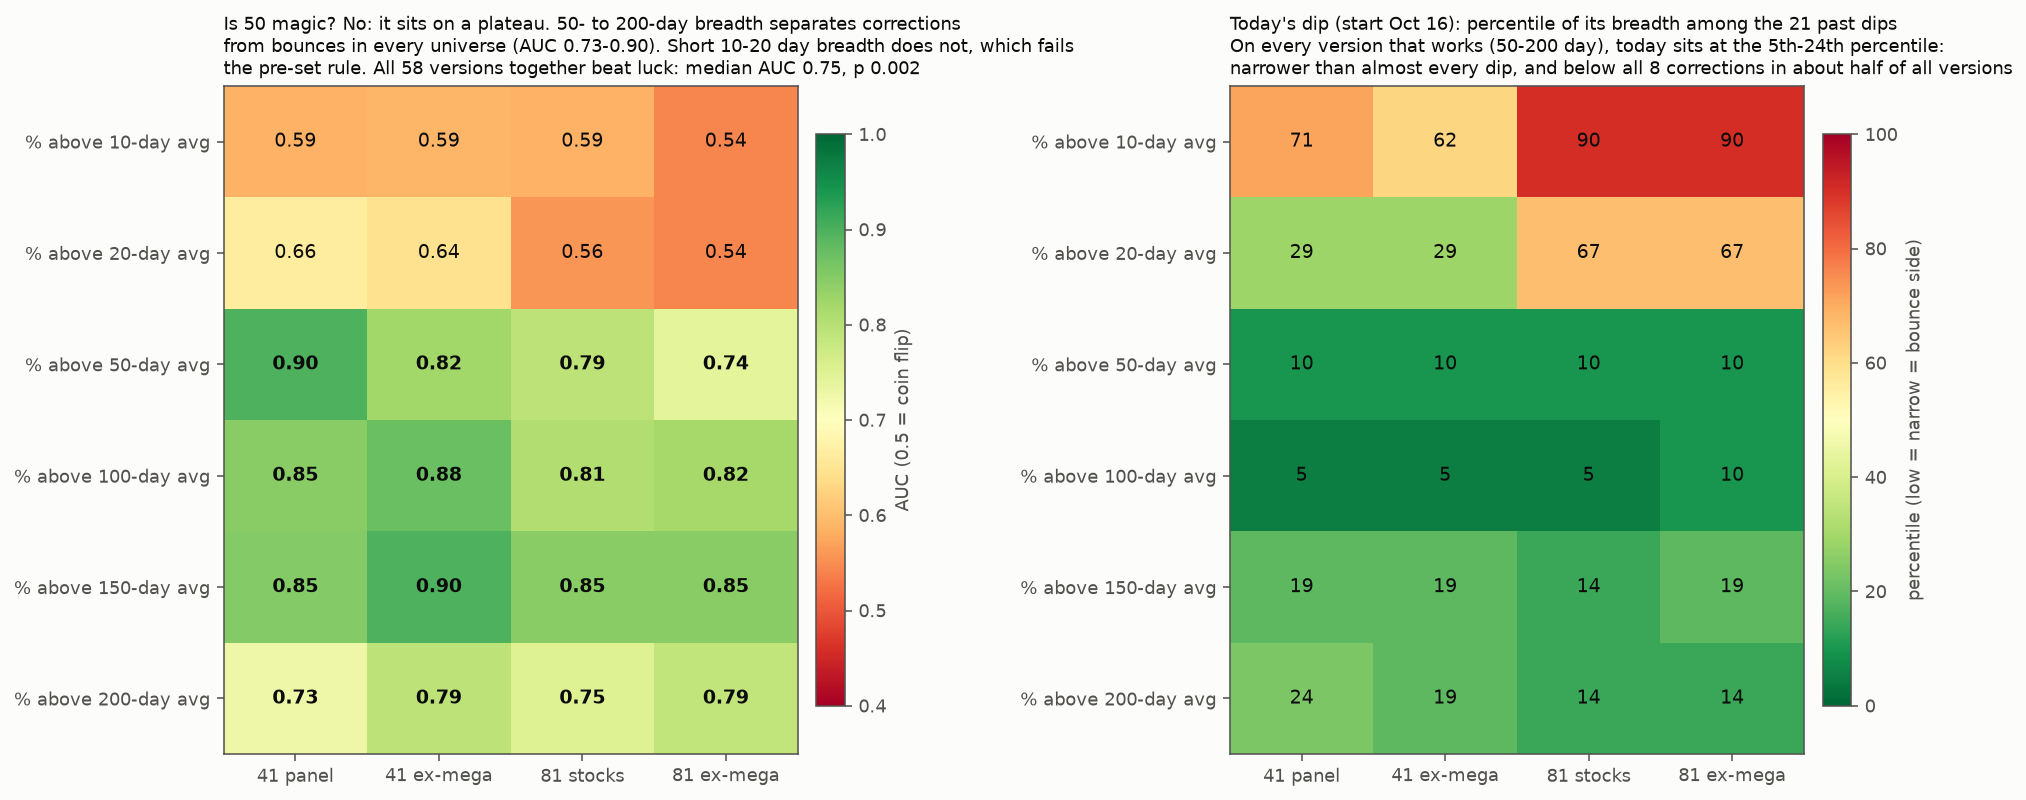

The data file committed next to this chart (first rows):
measure, universe, reading, AUC (broader -> correction), corrections mean, bounces mean, today at dip start, today percentile among 21 dips, latest (Oct 23)
above 10-day, U1 panel 41, 5-day mean, 0.5865, 0.5329, 0.4833, 0.5756, 0.7143, 0.5561
above 10-day, U1 panel 41, start day, 0.5096, 0.3567, 0.3471, 0.561, 0.9048, 0.5366
above 20-day, U1 panel 41, 5-day mean, 0.6635, 0.6195, 0.5482, 0.522, 0.2857, 0.5366
above 20-day, U1 panel 41, start day, 0.6106, 0.503, 0.4559, 0.5122, 0.6667, 0.5122
above 50-day, U1 panel 41, 5-day mean, 0.899, 0.7232, 0.5542, 0.4537, 0.0952, 0.478
above 50-day, U1 panel 41, start day, 0.8702, 0.6433, 0.4841, 0.3902, 0.0952, 0.439
above 100-day, U1 panel 41, 5-day mean, 0.8462, 0.7335, 0.588, 0.4341, 0.0476, 0.4829
above 100-day, U1 panel 41, start day, 0.8798, 0.6799, 0.5441, 0.3902, 0.0476, 0.4634
above 150-day, U1 panel 41, 5-day mean, 0.851, 0.7488, 0.5989, 0.6049, 0.1905, 0.5756
above 150-day, U1 panel 41, start day, 0.8894, 0.7134, 0.5591, 0.6098, 0.2381, 0.561
above 200-day, U1 panel 41, 5-day mean, 0.726, 0.7329, 0.6139, 0.6195, 0.2381, 0.6341
above 200-day, U1 panel 41, start day, 0.7548, 0.7287, 0.5985, 0.6098, 0.2381, 0.6585
above 10-day, U2 panel + 40 (81), 5-day mean, 0.5865, 0.521, 0.4976, 0.6815, 0.9048, 0.684
above 10-day, U2 panel + 40 (81), start day, 0.4663, 0.3519, 0.3552, 0.7037, 1.0, 0.6543
above 20-day, U2 panel + 40 (81), 5-day mean, 0.5577, 0.5954, 0.5571, 0.6173, 0.6667, 0.684
above 20-day, U2 panel + 40 (81), start day, 0.476, 0.483, 0.4691, 0.679, 0.9048, 0.6667
above 50-day, U2 panel + 40 (81), 5-day mean, 0.7933, 0.687, 0.5571, 0.4667, 0.0952, 0.5827
above 50-day, U2 panel + 40 (81), start day, 0.8125, 0.6219, 0.4929, 0.4815, 0.1905, 0.5926
above 100-day, U2 panel + 40 (81), 5-day mean, 0.8077, 0.7105, 0.5916, 0.4568, 0.0476, 0.5333
above 100-day, U2 panel + 40 (81), start day, 0.8413, 0.6744, 0.5527, 0.4691, 0.0476, 0.5309
above 150-day, U2 panel + 40 (81), 5-day mean, 0.8462, 0.7207, 0.592, 0.5531, 0.1429, 0.5852
above 150-day, U2 panel + 40 (81), start day, 0.8413, 0.6914, 0.5537, 0.5926, 0.381, 0.5926
above 200-day, U2 panel + 40 (81), 5-day mean, 0.75, 0.7148, 0.6034, 0.5457, 0.1429, 0.5901
above 200-day, U2 panel + 40 (81), start day, 0.7548, 0.7052, 0.5878, 0.5556, 0.0952, 0.6296
above 10-day, U3 panel ex-mega (35), 5-day mean, 0.5913, 0.5379, 0.4901, 0.5714, 0.619, 0.6114
above 10-day, U3 panel ex-mega (35), start day, 0.4375, 0.3714, 0.378, 0.6286, 0.9048, 0.6
above 20-day, U3 panel ex-mega (35), 5-day mean, 0.6442, 0.6179, 0.5499, 0.48, 0.2857, 0.5657
above 20-day, U3 panel ex-mega (35), start day, 0.5481, 0.5107, 0.4769, 0.5429, 0.619, 0.5714
above 50-day, U3 panel ex-mega (35), 5-day mean, 0.8221, 0.715, 0.5424, 0.4, 0.0952, 0.4686
above 50-day, U3 panel ex-mega (35), start day, 0.7981, 0.6464, 0.4813, 0.3714, 0.0952, 0.4571
above 100-day, U3 panel ex-mega (35), 5-day mean, 0.875, 0.73, 0.5754, 0.3657, 0.0476, 0.4457
above 100-day, U3 panel ex-mega (35), start day, 0.9087, 0.6893, 0.5341, 0.3714, 0.0476, 0.4571
above 150-day, U3 panel ex-mega (35), 5-day mean, 0.899, 0.7479, 0.5815, 0.5486, 0.1905, 0.5429
above 150-day, U3 panel ex-mega (35), start day, 0.875, 0.7143, 0.5473, 0.5714, 0.2381, 0.5429
above 200-day, U3 panel ex-mega (35), 5-day mean, 0.7933, 0.7314, 0.5925, 0.56, 0.1905, 0.5943
above 200-day, U3 panel ex-mega (35), start day, 0.7981, 0.7321, 0.5802, 0.5714, 0.1905, 0.6286
above 10-day, U4 81 ex-mega (73), 5-day mean, 0.5433, 0.5236, 0.5024, 0.7014, 0.9048, 0.7288
above 10-day, U4 81 ex-mega (73), start day, 0.4615, 0.3647, 0.3741, 0.7671, 1.0, 0.6986
above 20-day, U4 81 ex-mega (73), 5-day mean, 0.5433, 0.5925, 0.5595, 0.6137, 0.6667, 0.7178
above 20-day, U4 81 ex-mega (73), start day, 0.4808, 0.4863, 0.4837, 0.726, 0.9048, 0.7123
above 50-day, U4 81 ex-mega (73), 5-day mean, 0.7404, 0.6805, 0.5503, 0.4438, 0.0952, 0.589
above 50-day, U4 81 ex-mega (73), start day, 0.7212, 0.6216, 0.4932, 0.4932, 0.2857, 0.6164
above 100-day, U4 81 ex-mega (73), 5-day mean, 0.8173, 0.7065, 0.5825, 0.4329, 0.0952, 0.5233
above 100-day, U4 81 ex-mega (73), start day, 0.851, 0.6781, 0.5479, 0.4795, 0.1429, 0.5342
above 150-day, U4 81 ex-mega (73), 5-day mean, 0.8462, 0.7175, 0.5789, 0.5342, 0.1905, 0.5836
above 150-day, U4 81 ex-mega (73), start day, 0.875, 0.6901, 0.5437, 0.589, 0.381, 0.6027
above 200-day, U4 81 ex-mega (73), 5-day mean, 0.7885, 0.7106, 0.588, 0.526, 0.1429, 0.5836
above 200-day, U4 81 ex-mega (73), start day, 0.7692, 0.7038, 0.5753, 0.5479, 0.1905, 0.6301
positive 20-day return, U1 panel 41, 5-day mean, 0.7404, 0.6671, 0.561, 0.5073, 0.1905, 0.4829
positive 20-day return, U1 panel 41, start day, 0.6202, 0.5793, 0.5159, 0.4146, 0.1905, 0.4634
within 5% of 252-day high, U1 panel 41, 5-day mean, 0.7019, 0.3799, 0.3107, 0.1756, 0.0952, 0.2439
within 5% of 252-day high, U1 panel 41, start day, 0.7067, 0.3354, 0.2364, 0.1951, 0.1905, 0.2439
positive 20-day return, U2 panel + 40 (81), 5-day mean, 0.6442, 0.6429, 0.5603, 0.5235, 0.3333, 0.6272
positive 20-day return, U2 panel + 40 (81), start day, 0.5721, 0.5679, 0.5185, 0.5556, 0.5714, 0.6296
within 5% of 252-day high, U2 panel + 40 (81), 5-day mean, 0.625, 0.3497, 0.2999, 0.2074, 0.1905, 0.2593
within 5% of 252-day high, U2 panel + 40 (81), start day, 0.6875, 0.3056, 0.2355, 0.2346, 0.4286, 0.2469
equal weight vs SPY (percentile), RSP/SPY, 5-day mean, 0.5577, 0.3448, 0.2844, 0.1434, 0.4286, 0.3841
equal weight vs SPY (percentile), RSP/SPY, start day, 0.5144, 0.3765, 0.3193, 0.2869, 0.6667, 0.5578
